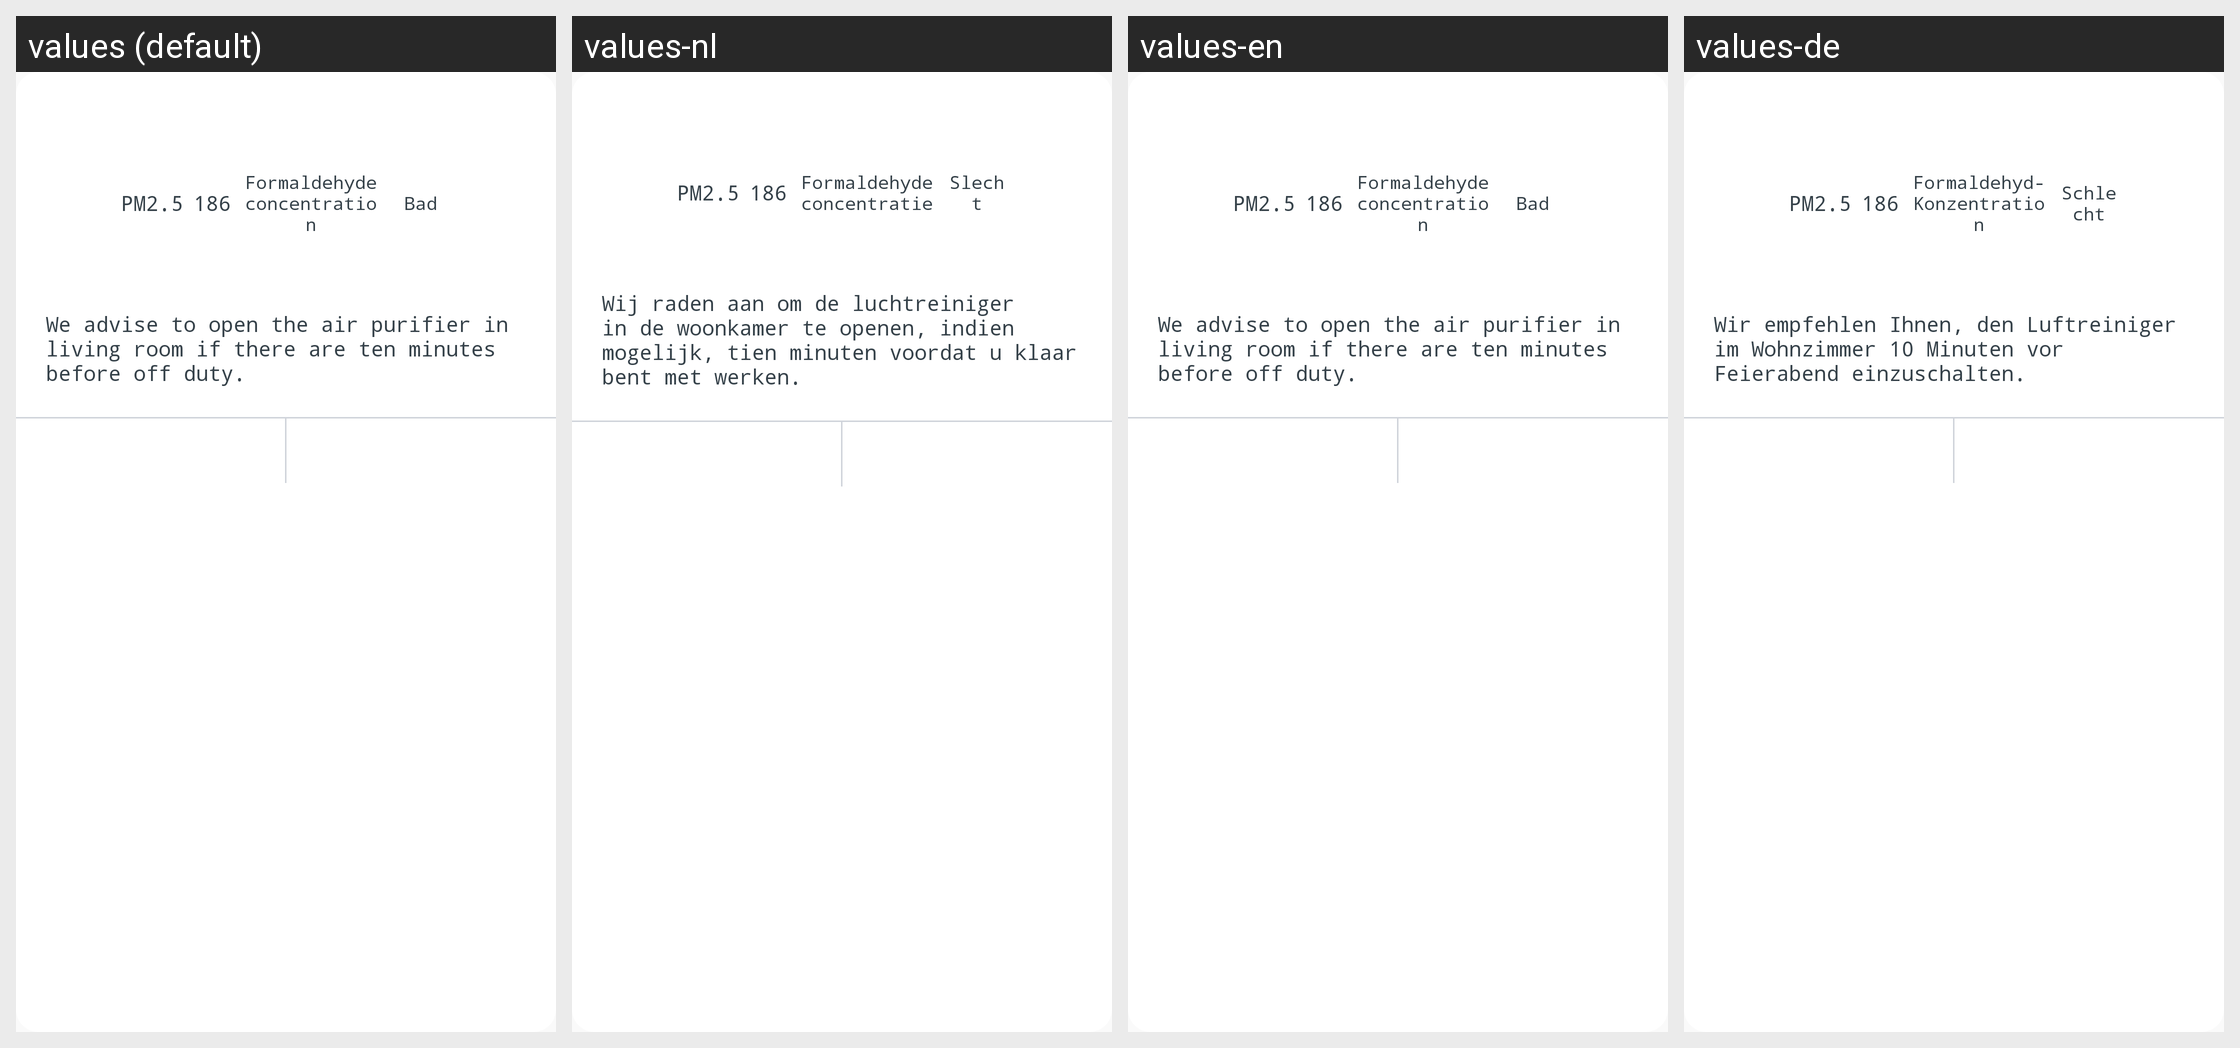

Locale-by-locale string values for the Android screen shown in this grid:
Android screen res/layout/umeng_message_alertdialog.xml rendered under 4 locales, left to right: values (default), values-nl, values-en, values-de. Device: Nexus 5 (rendered at 1080×1920; each locale shown at half size, 540×960, under a caption strip naming it); theme AppTheme.
Other locales in the repository, not shown: values-es-rES, values-fr-rBE, values-it, values-pt-rPT, values-zh-rCN, values-zh-rTW.
Strings drawn on this screen, with the default value and each locale's value (text and hints the layout hard-codes, and strings that could not be matched under every locale, appear in the picture but are not listed):

airpurifier_more_show_olfactory_text
  values: Formaldehyde concentration
  values-nl: Formaldehydeconcentratie
  values-en: Formaldehyde concentration
  values-de: Formaldehyd-Konzentration

airpurifier_more_show_poor_text
  values: Bad
  values-nl: Slecht
  values-en: Bad
  values-de: Schlecht

airpurifier_more_show_tenminutsstartsupor_text
  values: We advise to open the air purifier in living room if there are ten minutes before off duty.
  values-nl: Wij raden aan om de luchtreiniger in de woonkamer te openen, indien mogelijk, tien minuten voordat u klaar bent met werken.
  values-en: We advise to open the air purifier in living room if there are ten minutes before off duty.
  values-de: Wir empfehlen Ihnen, den Luftreiniger im Wohnzimmer 10 Minuten vor Feierabend einzuschalten.
